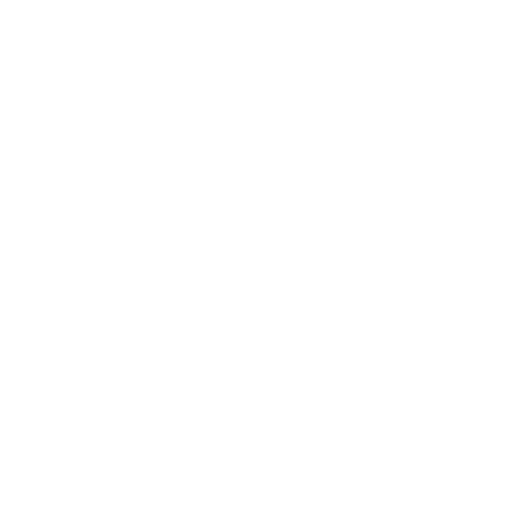
t = 0.00 s
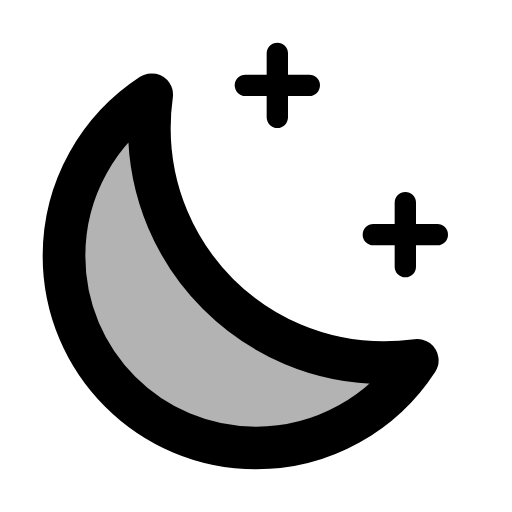
t = 1.65 s
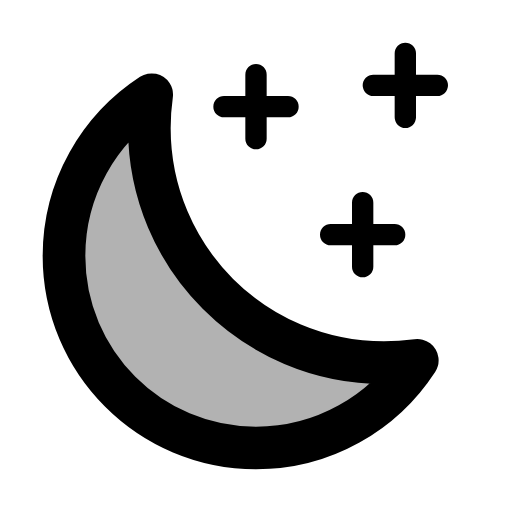
t = 3.50 s
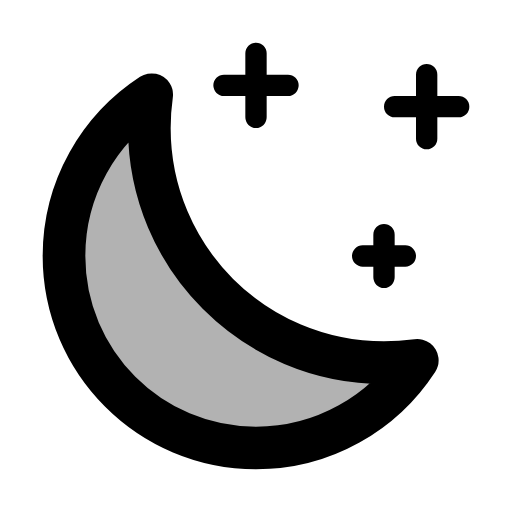
t = 5.20 s
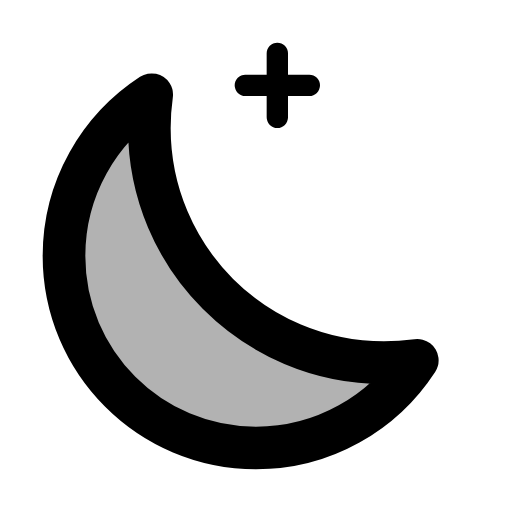
t = 6.90 s
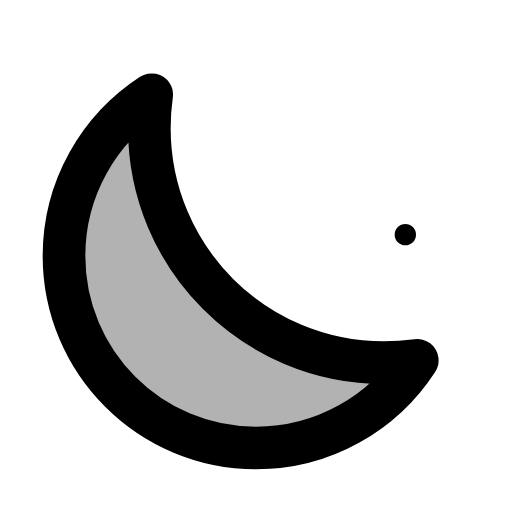
t = 8.70 s

The animated SVG that drew these frames (rendered in a browser with its animation timeline set to each time). Animation: 19 SMIL elements (animate=11,set=8); one cycle of 8.70 s.

<svg xmlns="http://www.w3.org/2000/svg" width="24" height="24" viewBox="0 0 24 24">
	<g fill="none" stroke="currentColor" stroke-linecap="round" stroke-linejoin="round" stroke-width="1" stroke-dasharray="4" stroke-dashoffset="4">
		<path d="M13 4h1.5M13 4h-1.5M13 4v1.5M13 4v-1.5">
			<animate id="loop" attributeName="stroke-dashoffset" values="4;0" begin="0.7s;loop.begin+6s" dur="0.4s" fill="freeze" />
			<animate attributeName="stroke-dashoffset" values="4;0" begin="loop.begin+2s;loop.begin+4s" dur="0.4s" fill="freeze" />
			<animate attributeName="stroke-dashoffset" values="0;4" begin="loop.begin+1.2s;loop.begin+3.2s;loop.begin+5.2s" dur="0.4s" fill="freeze" />
			<set attributeName="d" to="M12 5h1.5M12 5h-1.5M12 5v1.5M12 5v-1.5" begin="loop.begin+1.8s" />
			<set attributeName="d" to="M12 4h1.5M12 4h-1.5M12 4v1.5M12 4v-1.5" begin="loop.begin+3.8s" />
			<set attributeName="d" to="M13 4h1.5M13 4h-1.5M13 4v1.5M13 4v-1.5" begin="loop.begin+5.8s" />
		</path>
		<path d="M19 11h1.5M19 11h-1.5M19 11v1.5M19 11v-1.5">
			<animate id="loop2" attributeName="stroke-dashoffset" values="4;0" begin="1.1s;loop2.begin+6s" dur="0.4s" fill="freeze" />
			<animate attributeName="stroke-dashoffset" values="4;0" begin="loop2.begin+2s;loop2.begin+4s" dur="0.4s" fill="freeze" />
			<animate attributeName="stroke-dashoffset" values="0;4" begin="loop2.begin+1.2s;loop2.begin+3.2s;loop2.begin+5.2s" dur="0.4s" fill="freeze" />
			<set attributeName="d" to="M17 11h1.5M17 11h-1.5M17 11v1.5M17 11v-1.5" begin="loop2.begin+1.8s" />
			<set attributeName="d" to="M18 12h1.5M18 12h-1.5M18 12v1.5M18 12v-1.5" begin="loop2.begin+3.8s" />
			<set attributeName="d" to="M19 11h1.5M19 11h-1.5M19 11v1.5M19 11v-1.5" begin="loop2.begin+5.8s" />
		</path>
		<path d="M19 4h1.5M19 4h-1.5M19 4v1.5M19 4v-1.5">
			<animate id="loop3" attributeName="stroke-dashoffset" values="4;0" begin="2.9s;loop3.begin+6s" dur="0.4s" fill="freeze" />
			<animate attributeName="stroke-dashoffset" values="4;0" begin="loop3.begin+2s" dur="0.4s" fill="freeze" />
			<animate attributeName="stroke-dashoffset" values="0;4" begin="loop3.begin+1.2s;loop3.begin+3.2s" dur="0.4s" fill="freeze" />
			<set attributeName="d" to="M20 5h1.5M20 5h-1.5M20 5v1.5M20 5v-1.5" begin="loop3.begin+1.8s" />
			<set attributeName="d" to="M19 4h1.5M19 4h-1.5M19 4v1.5M19 4v-1.5" begin="loop3.begin+5.8s" />
		</path>
	</g>
	<g fill="currentColor" fill-opacity="0" stroke="currentColor" stroke-linecap="round" stroke-linejoin="round" stroke-width="2">
		<path d="M7 6 C7 12.08 11.92 17 18 17 C18.53 17 19.05 16.96 19.56 16.89 C17.95 19.36 15.17 21 12 21 C7.03 21 3 16.97 3 12 C3 8.83 4.64 6.05 7.11 4.44 C7.04 4.95 7 5.47 7 6 Z" stroke-dashoffset="56" stroke-dasharray="56">
			<animate attributeName="stroke-dashoffset" values="56;0" dur="0.6s" fill="freeze" />
			<animate attributeName="fill-opacity" values="0;0.3" begin="1.5s" dur="0.15s" fill="freeze" />
		</path>
	</g>
</svg>
